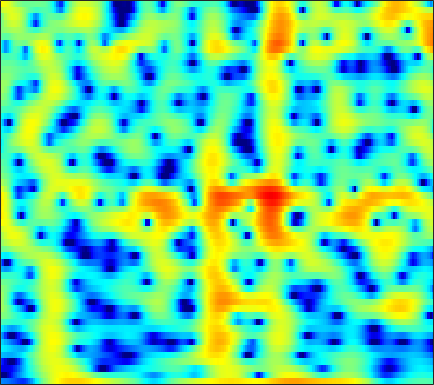

Values plotted in this chart, from the file beside it:
-8.876, -9.1013, -9.4012, -9.7166, -9.9672, -10.326, -10.748, -11.113, -11.622, -12.054, -12.213, -11.978, -11.071, -9.6142, -8.344, -6.5982, -4.9257, -3.7509, -2.3197, -1.0268, 0.14466, 0.93775, 1.8936, 2.7366
-24.92, -22.37, -18.93, -16.25, -14.64, -12.85, -11.35, -10.36, -9.17, -8.085, -7.07, -6.342, -5.395, -4.465, -3.772, -2.86, -1.961, -1.3, -0.4453, 0.3702, 1.133, 1.668, 2.324, 2.911
-14.19, -14.5, -14.73, -14.68, -14.42, -13.76, -12.76, -11.83, -10.46, -9.026, -7.595, -6.556, -5.239, -4.005, -3.137, -2.057, -1.068, -0.3816, 0.4593, 1.21, 1.876, 2.317, 2.828, 3.247
-12.23, -13.3, -15.06, -17.24, -18.97, -19.98, -17.95, -15.57, -12.61, -10.1, -7.958, -6.552, -4.895, -3.439, -2.457, -1.284, -0.247, 0.4473, 1.264, 1.962, 2.544, 2.902, 3.28, 3.541
-6.873, -7.115, -7.409, -7.629, -7.71, -7.678, -7.449, -7.149, -6.595, -5.891, -5.064, -4.382, -3.422, -2.43, -1.686, -0.7214, 0.1926, 0.83, 1.597, 2.257, 2.794, 3.105, 3.393, 3.523
-4.816, -5.049, -5.407, -5.797, -6.094, -6.493, -6.891, -7.159, -7.459, -7.604, -7.464, -7.093, -6.216, -4.991, -3.918, -2.436, -1, -0.004463, 1.18, 2.175, 2.97, 3.426, 3.853, 4.059
-5.842, -6.434, -7.323, -8.255, -8.943, -9.785, -10.6, -11.26, -12.43, -14.4, -18.21, -24.84, -24.29, -14.05, -9.948, -6.092, -3.242, -1.541, 0.3003, 1.743, 2.855, 3.487, 4.092, 4.445
-7.63, -9.066, -11.77, -15.98, -21.2, -27.82, -19.21, -15.71, -12.89, -11.13, -9.864, -8.973, -7.658, -6.098, -4.833, -3.113, -1.472, -0.3455, 0.9811, 2.083, 2.96, 3.47, 3.952, 4.219
-4.833, -5.522, -6.549, -7.503, -8.028, -8.302, -8.027, -7.532, -6.693, -5.774, -4.849, -4.151, -3.209, -2.257, -1.544, -0.594, 0.3281, 0.9837, 1.786, 2.477, 3.027, 3.334, 3.595, 3.662
-1.819, -2.015, -2.304, -2.606, -2.823, -3.065, -3.227, -3.28, -3.274, -3.177, -2.969, -2.743, -2.349, -1.855, -1.416, -0.7521, -0.02544, 0.5326, 1.252, 1.904, 2.444, 2.754, 3.019, 3.082
0.2323, 0.06276, -0.2724, -0.7376, -1.138, -1.726, -2.352, -2.833, -3.497, -4.154, -4.772, -5.188, -5.565, -5.583, -5.236, -4.29, -2.995, -1.938, -0.5656, 0.6628, 1.683, 2.293, 2.896, 3.244
1.289, 0.8701, 0.1072, -0.862, -1.704, -2.95, -4.3, -5.332, -6.67, -8.011, -9.538, -11.06, -14.23, -21.17, -28.91, -14.76, -8.707, -5.717, -2.753, -0.5592, 1.1, 2.056, 3.005, 3.629
1.415, 0.6882, -0.5766, -2.211, -3.758, -6.379, -9.846, -13.12, -17.18, -16.43, -13.69, -12.18, -10.83, -9.765, -8.801, -7.05, -4.973, -3.406, -1.478, 0.1869, 1.54, 2.36, 3.189, 3.747
1.289, 0.5852, -0.5549, -1.968, -3.225, -5.134, -7.25, -8.769, -10.07, -9.966, -8.835, -7.754, -6.372, -5.071, -4.123, -2.877, -1.67, -0.7876, 0.3169, 1.305, 2.141, 2.648, 3.154, 3.445
0.69, 0.2643, -0.3759, -1.097, -1.656, -2.412, -3.12, -3.568, -3.973, -4.14, -4.049, -3.836, -3.395, -2.79, -2.246, -1.455, -0.6341, -0.008925, 0.804, 1.534, 2.147, 2.505, 2.826, 2.945
-0.5147, -0.6562, -0.8911, -1.167, -1.407, -1.767, -2.137, -2.422, -2.813, -3.188, -3.511, -3.692, -3.753, -3.529, -3.145, -2.365, -1.357, -0.5479, 0.4992, 1.435, 2.199, 2.64, 3.032, 3.187
-2.979, -2.891, -2.842, -2.805, -2.798, -2.798, -2.878, -3.047, -3.497, -4.281, -5.53, -6.857, -9.163, -11.24, -10.77, -7.616, -4.357, -2.359, -0.264, 1.327, 2.5, 3.148, 3.726, 4.014
-7.445, -7.875, -8.324, -8.155, -7.511, -6.284, -5.186, -4.602, -4.219, -4.333, -4.996, -5.877, -7.434, -8.58, -8.156, -5.913, -3.247, -1.509, 0.372, 1.803, 2.858, 3.428, 3.933, 4.175
-10.02, -12.53, -18.97, -21.52, -14.51, -9.287, -6.283, -4.761, -3.35, -2.471, -1.948, -1.694, -1.422, -1.083, -0.7469, -0.1353, 0.6063, 1.17, 1.885, 2.491, 2.943, 3.167, 3.316, 3.282
-4.596, -4.977, -5.261, -5.055, -4.522, -3.496, -2.395, -1.612, -0.7208, -0.0329, 0.4828, 0.7761, 1.084, 1.309, 1.459, 1.651, 1.81, 1.916, 2.035, 2.1, 2.087, 2.013, 1.799, 1.447
-0.8542, -0.7171, -0.4531, -0.1097, 0.1917, 0.5989, 1.016, 1.311, 1.625, 1.851, 1.967, 1.98, 1.904, 1.73, 1.557, 1.28, 0.9666, 0.7536, 0.4763, 0.2211, -0.02828, -0.2368, -0.5985, -1.106
0.528, 1.075, 1.722, 2.235, 2.547, 2.853, 3.07, 3.145, 3.132, 2.996, 2.709, 2.389, 1.807, 1.06, 0.3752, -0.686, -1.785, -2.564, -3.353, -3.68, -3.633, -3.488, -3.363, -3.5
0.8846, 1.887, 2.836, 3.446, 3.728, 3.946, 3.974, 3.885, 3.654, 3.267, 2.72, 2.179, 1.254, 0.0008448, -1.232, -3.405, -6.55, -10.05, -16.63, -14.67, -9.498, -7.213, -5.415, -4.571
2.501, 3.084, 3.562, 3.769, 3.755, 3.551, 3.163, 2.818, 2.303, 1.771, 1.242, 0.8299, 0.195, -0.6262, -1.381, -2.698, -4.308, -5.543, -6.735, -6.674, -5.628, -4.696, -3.701, -3.135
4.502, 4.378, 4.038, 3.454, 2.85, 1.771, 0.47, -0.5828, -1.94, -2.842, -3.028, -2.77, -2.232, -1.717, -1.439, -1.25, -1.174, -1.179, -1.151, -1.05, -0.8989, -0.7677, -0.6618, -0.688
5.328, 4.831, 3.965, 2.761, 1.607, -0.3207, -2.932, -5.64, -11.17, -24.64, -14.27, -9.341, -5.677, -3.393, -2.225, -1.052, -0.2374, 0.1931, 0.6231, 0.8944, 1.039, 1.044, 0.9247, 0.6668
5.2, 4.611, 3.584, 2.326, 1.21, -0.4864, -2.397, -3.849, -5.664, -6.702, -6.554, -5.785, -4.424, -3.045, -2.119, -1.034, -0.1671, 0.383, 0.9337, 1.281, 1.422, 1.381, 1.131, 0.6357
5.357, 4.748, 3.677, 2.345, 1.204, -0.4729, -2.058, -3.15, -4.18, -4.646, -4.582, -4.26, -3.541, -2.721, -2.03, -1.117, -0.2401, 0.3907, 1.106, 1.649, 1.943, 1.984, 1.728, 1.049
5.286, 4.613, 3.368, 1.635, 0.0001561, -2.692, -6.108, -8.982, -11.51, -10.54, -8.501, -7.291, -6.143, -5.353, -4.736, -3.767, -2.478, -1.408, -0.01764, 1.218, 2.141, 2.588, 2.826, 2.636
3.549, 2.925, 1.714, 0.08344, -1.482, -4.163, -7.524, -10.38, -12.88, -12.28, -10.79, -10.21, -10.54, -12.16, -14.58, -16.44, -11.23, -7.519, -3.843, -1.252, 0.5748, 1.571, 2.487, 3.014
1.659, 1.228, 0.4213, -0.6335, -1.562, -2.9, -4.25, -5.194, -6.199, -6.929, -7.481, -7.947, -8.735, -9.804, -10.53, -10.45, -8.411, -6.391, -3.757, -1.6, 0.09352, 1.083, 2.087, 2.785
0.2253, -0.04955, -0.5739, -1.284, -1.895, -2.721, -3.584, -4.128, -4.739, -5.093, -5.273, -5.288, -5.148, -4.879, -4.507, -3.836, -2.891, -2.078, -0.9247, 0.1735, 1.154, 1.762, 2.401, 2.834
-0.7614, -0.9555, -1.439, -2.161, -2.847, -3.929, -5.064, -5.825, -6.443, -6.369, -5.678, -4.925, -3.83, -2.737, -1.958, -0.9861, -0.0839, 0.5412, 1.307, 1.956, 2.477, 2.781, 3.047, 3.14
-1.44, -1.533, -1.964, -2.772, -3.719, -5.608, -8.457, -11.8, -18.53, -15.1, -9.113, -6.248, -3.546, -1.593, -0.4844, 0.7108, 1.605, 2.143, 2.679, 3.067, 3.296, 3.378, 3.363, 3.202
-2.557, -2.303, -2.197, -2.446, -2.866, -3.765, -5.06, -6.051, -6.845, -6.212, -4.425, -2.939, -1.188, 0.2092, 1.025, 1.831, 2.361, 2.606, 2.748, 2.738, 2.626, 2.484, 2.256, 1.988
-4.429, -3.405, -2.37, -1.682, -1.338, -1.048, -0.8495, -0.7141, -0.4099, 0.03431, 0.6299, 1.119, 1.732, 2.217, 2.458, 2.566, 2.427, 2.138, 1.563, 0.781, -0.06829, -0.645, -1.189, -1.398
-5.126, -3.73, -2.326, -1.218, -0.5438, 0.2188, 0.9135, 1.379, 1.962, 2.507, 2.97, 3.246, 3.494, 3.544, 3.421, 3.003, 2.225, 1.367, -0.2313, -2.465, -5.506, -8.238, -10.84, -9.479
-3.984, -3.433, -2.726, -1.992, -1.397, -0.5111, 0.435, 1.168, 2.073, 2.869, 3.502, 3.85, 4.114, 4.122, 3.934, 3.401, 2.484, 1.511, -0.2445, -2.635, -5.787, -8.508, -11.1, -10.34
-4.375, -4.949, -5.7, -6.082, -5.698, -4.239, -2.353, -0.9317, 0.7428, 2.097, 3.137, 3.716, 4.217, 4.428, 4.396, 4.087, 3.492, 2.844, 1.744, 0.4158, -1.066, -2.185, -3.572, -4.801
-5.384, -7.125, -10.99, -20.21, -23.21, -10.78, -5.675, -3.15, -0.7166, 1.069, 2.374, 3.11, 3.813, 4.229, 4.371, 4.339, 4.076, 3.731, 3.077, 2.237, 1.212, 0.3243, -1.03, -2.621
-3.746, -4.439, -5.398, -5.982, -5.875, -4.91, -3.471, -2.318, -0.8896, 0.3239, 1.349, 1.981, 2.661, 3.147, 3.396, 3.571, 3.559, 3.442, 3.122, 2.62, 1.94, 1.302, 0.2676, -0.9957
-1.822, -2.012, -2.28, -2.471, -2.506, -2.412, -2.131, -1.842, -1.325, -0.7281, -0.09504, 0.3833, 0.9857, 1.527, 1.869, 2.235, 2.482, 2.581, 2.612, 2.49, 2.217, 1.909, 1.353, 0.6216
-0.4635, -0.637, -0.9989, -1.494, -1.938, -2.583, -3.167, -3.498, -3.663, -3.393, -2.806, -2.232, -1.439, -0.6839, -0.1778, 0.4321, 0.9855, 1.35, 1.78, 2.128, 2.35, 2.425, 2.385, 2.179
0.5218, 0.2742, -0.3436, -1.349, -2.402, -4.276, -6.842, -9.131, -11.55, -10.61, -7.998, -6.365, -4.793, -3.775, -3.207, -2.545, -1.788, -1.094, -0.06662, 0.9798, 1.911, 2.478, 3.029, 3.341
1.105, 0.9306, 0.3539, -0.6612, -1.746, -3.771, -6.574, -9.245, -12.28, -11.31, -8.868, -7.59, -6.808, -7.031, -7.79, -9.239, -9.34, -7.473, -4.231, -1.463, 0.637, 1.829, 2.99, 3.732
0.9471, 0.9851, 0.7723, 0.2916, -0.2576, -1.158, -2.191, -2.903, -3.687, -4.194, -4.511, -4.784, -5.444, -6.702, -8.254, -11.15, -12.21, -9.51, -5.363, -2.191, 0.08076, 1.344, 2.567, 3.346
0.0899, 0.2874, 0.3642, 0.2454, 0.05267, -0.2934, -0.7192, -1.062, -1.49, -1.906, -2.276, -2.547, -2.916, -3.276, -3.477, -3.545, -3.192, -2.605, -1.516, -0.3321, 0.7784, 1.478, 2.188, 2.631
-0.7598, -0.534, -0.3755, -0.3684, -0.417, -0.5837, -0.7942, -1.003, -1.283, -1.525, -1.718, -1.809, -1.822, -1.707, -1.527, -1.152, -0.6663, -0.2418, 0.3713, 0.9708, 1.494, 1.809, 2.089, 2.184
-1.245, -1.128, -1.061, -1.053, -1.083, -1.217, -1.419, -1.648, -2.03, -2.408, -2.7, -2.765, -2.54, -1.983, -1.421, -0.5654, 0.2773, 0.8479, 1.501, 2.002, 2.319, 2.436, 2.429, 2.241
-1.726, -2.001, -2.22, -2.194, -2.1, -1.952, -2.061, -2.332, -3.182, -4.618, -6.439, -7.47, -6.934, -4.562, -2.668, -0.5309, 1.119, 2.04, 2.915, 3.437, 3.62, 3.543, 3.192, 2.595
-3.95, -6.221, -8.516, -7.147, -5.118, -3.016, -1.954, -1.799, -2.381, -4.103, -7.244, -10.32, -9.423, -4.495, -1.703, 0.9921, 2.809, 3.767, 4.584, 4.941, 4.868, 4.524, 3.651, 2.258
-3.846, -6.173, -8.531, -7.057, -4.935, -2.631, -1.183, -0.6267, -0.33, -0.4112, -0.6069, -0.637, -0.2946, 0.4797, 1.216, 2.2, 3.039, 3.541, 3.963, 4.069, 3.821, 3.374, 2.341, 0.6654
-0.7676, -1.148, -1.38, -1.235, -0.885, -0.3511, 0.1406, 0.4229, 0.6145, 0.6619, 0.5977, 0.5385, 0.4781, 0.4806, 0.5586, 0.7078, 0.9444, 1.131, 1.373, 1.526, 1.506, 1.335, 0.8841, 0.1752
0.08058, 0.2771, 0.5831, 0.9043, 1.138, 1.374, 1.504, 1.53, 1.406, 1.099, 0.6149, 0.1386, -0.6252, -1.471, -2.088, -2.675, -2.802, -2.573, -1.947, -1.207, -0.5685, -0.2245, 0.04894, 0.1404
-0.7008, 0.3023, 1.342, 2.08, 2.432, 2.714, 2.763, 2.635, 2.276, 1.643, 0.7095, -0.2482, -1.957, -4.346, -6.813, -11.07, -13.01, -10.16, -6.414, -3.852, -2.173, -1.302, -0.5309, -0.08411
-0.7757, 0.6973, 2.026, 2.847, 3.214, 3.443, 3.408, 3.214, 2.756, 2.06, 1.095, 0.1666, -1.414, -3.484, -5.358, -7.893, -8.77, -7.652, -5.414, -3.558, -2.268, -1.632, -1.172, -1.065
2.141, 2.619, 3.09, 3.331, 3.386, 3.263, 2.975, 2.688, 2.187, 1.608, 0.9466, 0.4112, -0.3383, -1.092, -1.614, -2.132, -2.359, -2.305, -2.058, -1.787, -1.625, -1.676, -2.045, -2.824
4.494, 4.287, 3.936, 3.47, 3.028, 2.341, 1.575, 0.992, 0.286, -0.2772, -0.641, -0.7905, -0.86, -0.8316, -0.7808, -0.7194, -0.6533, -0.6229, -0.6344, -0.7325, -1.003, -1.355, -2.075, -3.186
